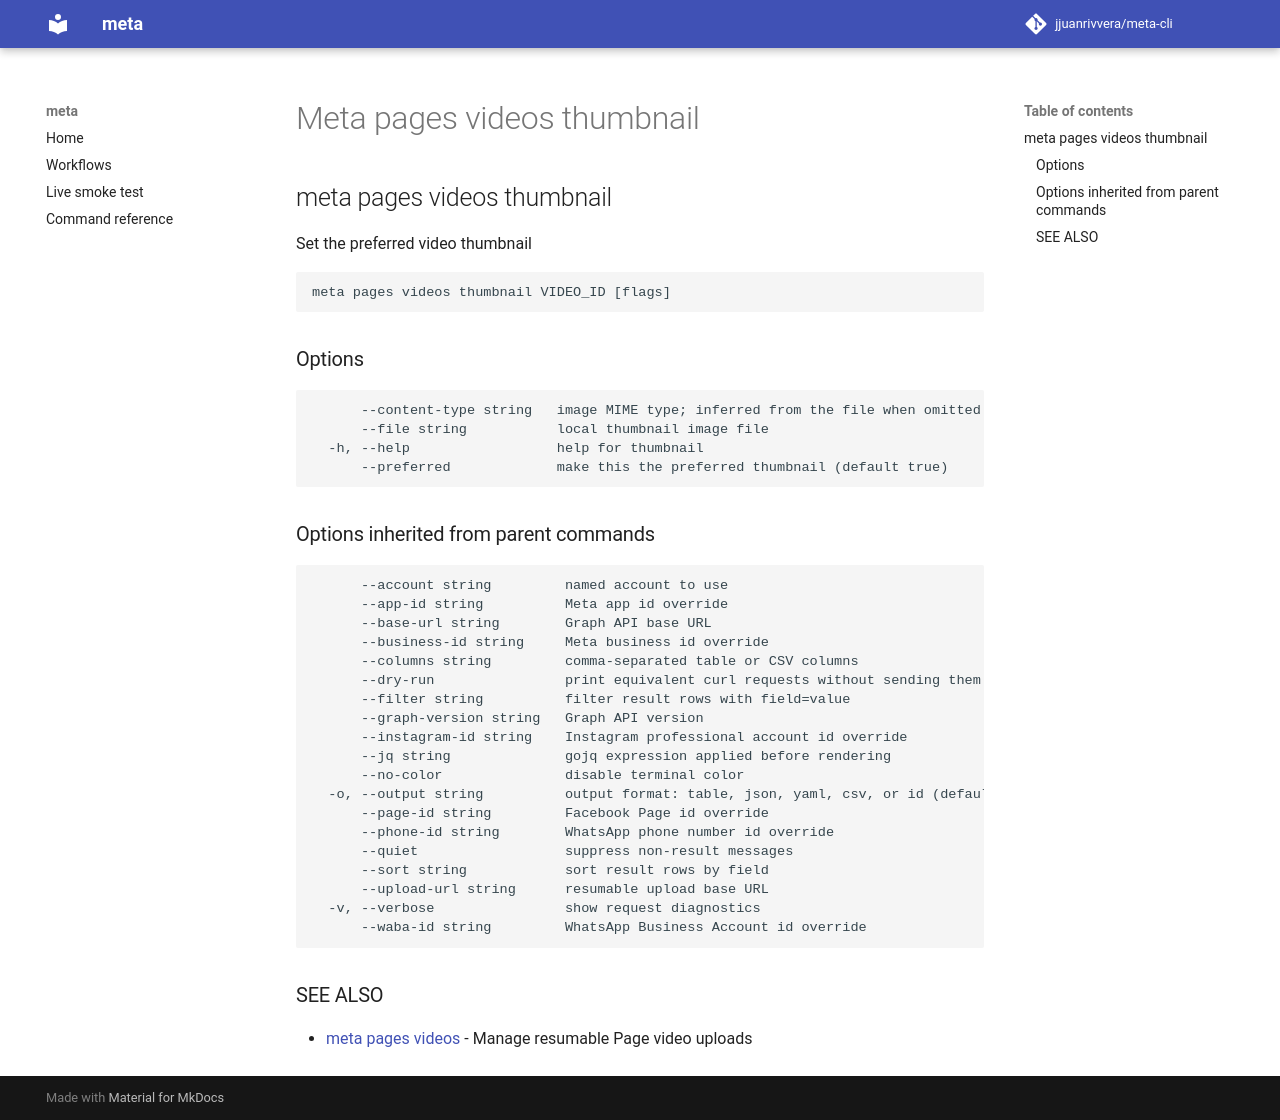

repository: jjuanrivvera/meta-cli · page: commands/meta_pages_videos_thumbnail/index.html · generator: mkdocs

## meta pages videos thumbnail

Set the preferred video thumbnail

```
meta pages videos thumbnail VIDEO_ID [flags]
```

### Options

```
      --content-type string   image MIME type; inferred from the file when omitted
      --file string           local thumbnail image file
  -h, --help                  help for thumbnail
      --preferred             make this the preferred thumbnail (default true)
```

### Options inherited from parent commands

```
      --account string         named account to use
      --app-id string          Meta app id override
      --base-url string        Graph API base URL
      --business-id string     Meta business id override
      --columns string         comma-separated table or CSV columns
      --dry-run                print equivalent curl requests without sending them
      --filter string          filter result rows with field=value
      --graph-version string   Graph API version
      --instagram-id string    Instagram professional account id override
      --jq string              gojq expression applied before rendering
      --no-color               disable terminal color
  -o, --output string          output format: table, json, yaml, csv, or id (default "table")
      --page-id string         Facebook Page id override
      --phone-id string        WhatsApp phone number id override
      --quiet                  suppress non-result messages
      --sort string            sort result rows by field
      --upload-url string      resumable upload base URL
  -v, --verbose                show request diagnostics
      --waba-id string         WhatsApp Business Account id override
```

### SEE ALSO

* [meta pages videos](meta_pages_videos.md)	 - Manage resumable Page video uploads
